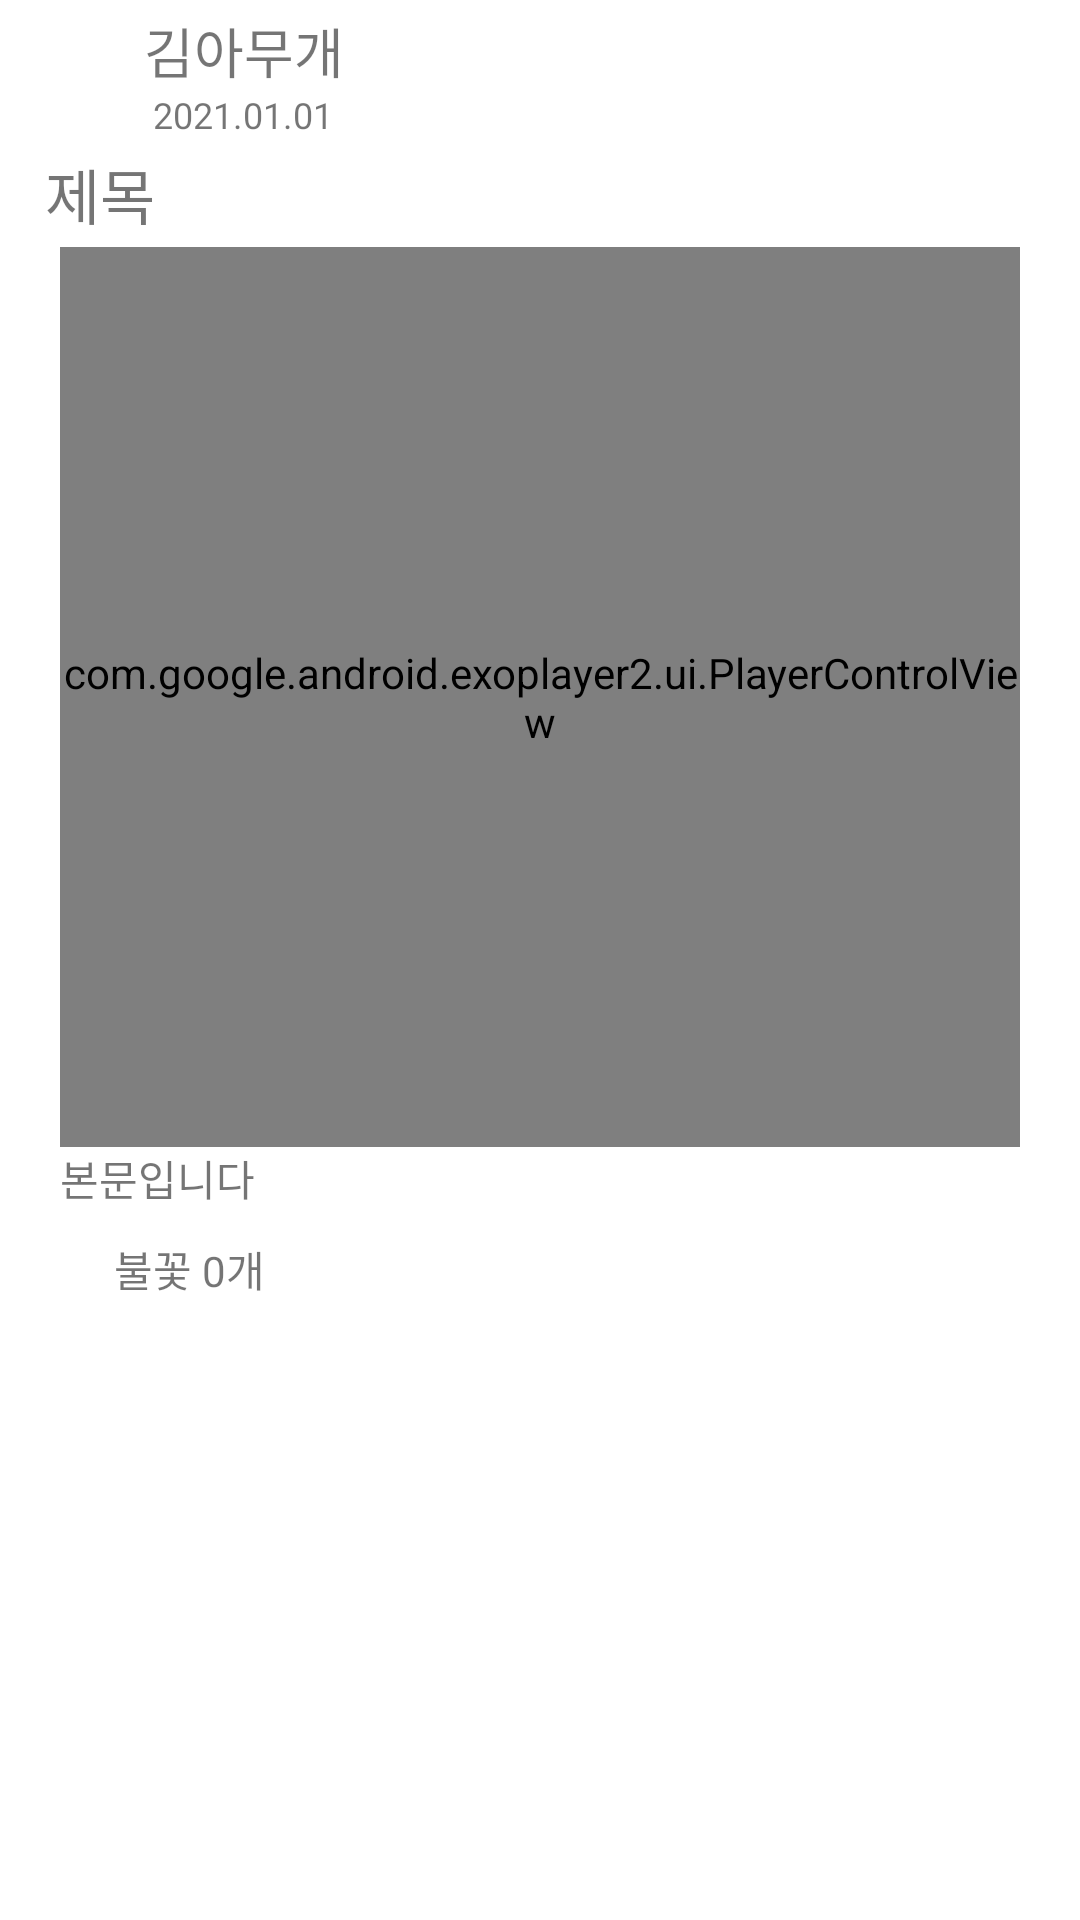

Here is an Android app screen rendered from its layout file. Give the layout XML and the strings, colors and styles it references.
<!-- AndroidManifest.xml: application theme Theme.TalentHouse -->
<!-- res/layout/viewstub_content_video.xml -->
<?xml version="1.0" encoding="utf-8"?>
<androidx.constraintlayout.widget.ConstraintLayout xmlns:android="http://schemas.android.com/apk/res/android"
    xmlns:app="http://schemas.android.com/apk/res-auto"
    xmlns:tools="http://schemas.android.com/tools"
    android:layout_width="match_parent"
    android:layout_height="match_parent">

    <ImageView
        android:id="@+id/content_video_iv_profile"
        android:layout_width="40dp"
        android:layout_height="40dp"
        android:scaleType="fitXY"
        android:src="@drawable/no_image"
        android:layout_marginTop="5dp"
        android:layout_marginLeft="5dp"
        app:layout_constraintStart_toStartOf="parent"
        app:layout_constraintTop_toTopOf="parent" />

    <LinearLayout
        android:layout_width="wrap_content"
        android:layout_height="wrap_content"
        app:layout_constraintStart_toEndOf="@+id/content_video_iv_profile"
        app:layout_constraintTop_toTopOf="@+id/content_video_iv_profile"
        app:layout_constraintBottom_toBottomOf="@+id/content_video_iv_profile"
        android:orientation="vertical"
        android:layout_marginLeft="3dp">

        <TextView
            android:id="@+id/content_video_tv_writer"
            android:layout_width="wrap_content"
            android:layout_height="wrap_content"
            android:text="김아무개"
            android:textSize="18sp" />

        <TextView
            android:id="@+id/content_video_tv_date"
            android:layout_width="wrap_content"
            android:layout_height="wrap_content"
            android:textSize="12sp"
            android:layout_marginLeft="3dp"
            android:text="2021.01.01" />

    </LinearLayout>

    <ImageButton
        android:id="@+id/content_video_iv_setting"
        android:layout_width="30dp"
        android:layout_height="30dp"
        android:layout_marginTop="5dp"
        android:layout_marginRight="5dp"
        app:layout_constraintEnd_toEndOf="parent"
        app:layout_constraintTop_toTopOf="parent"
        app:srcCompat="@drawable/btn_more_vert"
        android:backgroundTint="@android:color/transparent"
        android:visibility="visible"/>

    <TextView
        android:id="@+id/content_video_tv_title"
        android:layout_width="wrap_content"
        android:layout_height="wrap_content"
        android:text="제목"
        android:textSize="20sp"
        android:layout_marginTop="5dp"
        android:layout_marginLeft="10dp"
        app:layout_constraintStart_toStartOf="@+id/content_video_iv_profile"
        app:layout_constraintTop_toBottomOf="@+id/content_video_iv_profile" />

    <FrameLayout
        android:id="@+id/content_video_fl"
        android:layout_width="0dp"
        android:layout_height="300dp"
        android:layout_marginTop="3dp"
        app:layout_constraintStart_toStartOf="parent"
        app:layout_constraintEnd_toEndOf="parent"
        app:layout_constraintTop_toBottomOf="@+id/content_video_tv_title"
        android:layout_marginHorizontal="20dp">

        <com.google.android.exoplayer2.ui.PlayerView
            android:id="@+id/content_video_player"
            android:layout_width="match_parent"
            android:layout_height="match_parent" />

    </FrameLayout>

    <com.google.android.exoplayer2.ui.PlayerControlView
        android:id="@+id/content_video_controller"
        android:layout_width="0dp"
        android:layout_height="0dp"
        app:layout_constraintBottom_toBottomOf="@+id/content_video_fl"
        app:layout_constraintEnd_toEndOf="@+id/content_video_fl"
        app:layout_constraintStart_toStartOf="@+id/content_video_fl"
        app:layout_constraintTop_toTopOf="@+id/content_video_fl" />

    <TextView
        android:id="@+id/content_video_tv_subject"
        android:layout_width="wrap_content"
        android:layout_height="wrap_content"
        android:layout_marginLeft="5dp"
        android:text="본문입니다"
        app:layout_constraintStart_toStartOf="@+id/content_video_tv_title"
        app:layout_constraintTop_toBottomOf="@+id/content_video_fl" />

    <ImageButton
        android:id="@+id/content_btn_like"
        android:layout_width="30dp"
        android:layout_height="30dp"
        android:backgroundTint="@android:color/transparent"
        android:layout_marginTop="5dp"
        android:layout_marginLeft="8dp"
        app:layout_constraintStart_toStartOf="parent"
        app:layout_constraintTop_toBottomOf="@+id/content_video_tv_subject"/>

    <TextView
        android:id="@+id/content_tv_like"
        android:layout_width="wrap_content"
        android:layout_height="wrap_content"
        android:text="불꽃 0개"
        app:layout_constraintTop_toTopOf="@+id/content_btn_like"
        app:layout_constraintStart_toEndOf="@+id/content_btn_like"
        app:layout_constraintBottom_toBottomOf="@+id/content_btn_like"/>

</androidx.constraintlayout.widget.ConstraintLayout>
<!-- resources referenced by this layout -->
<resources>
  <style name="Theme.TalentHouse" parent="Theme.MaterialComponents.Light.NoActionBar">
          
          <item name="colorPrimary">#ffbe6b</item>
          <item name="colorPrimaryVariant">#F0850D</item>
          <item name="colorOnPrimary">#0a1931</item>
          
          <item name="colorSecondary">@color/teal_200</item>
          <item name="colorSecondaryVariant">@color/teal_700</item>
          <item name="colorOnSecondary">@color/black</item>
          
          <item name="android:statusBarColor" tools:targetApi="l">?attr/colorPrimaryVariant</item>
          
      </style>
  <!-- not gathered from this repository: default colours our renderer supplied (Android Studio template values) -->
  <color name="teal_200">#FF03DAC5</color>
  <color name="teal_700">#FF018786</color>
  <color name="black">#FF000000</color>
</resources>
